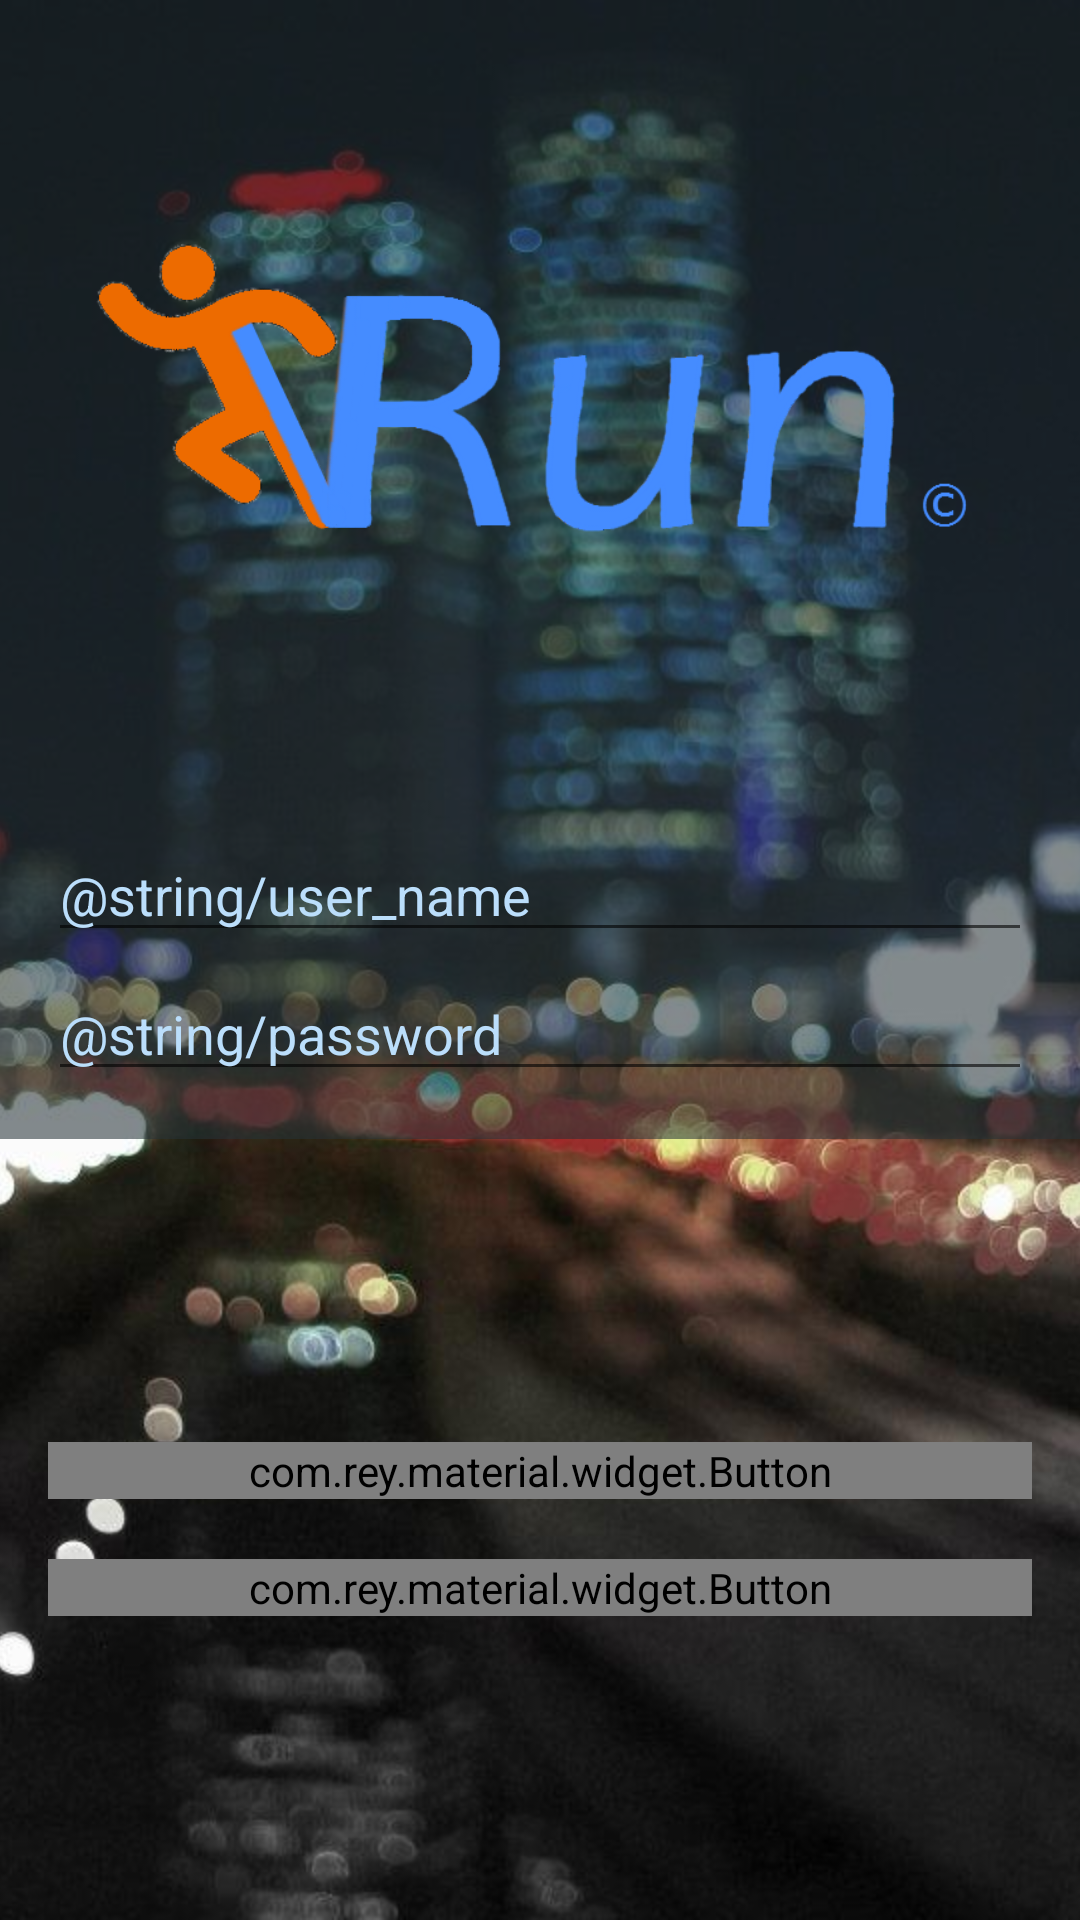

Produce the Android XML layout that renders to this screen, including the resource entries it uses.
<!-- AndroidManifest.xml: application theme AppTheme -->
<!-- res/layout/activity_login.xml -->
<?xml version="1.0" encoding="utf-8"?>
<RelativeLayout xmlns:android="http://schemas.android.com/apk/res/android"
    xmlns:tools="http://schemas.android.com/tools"
    android:layout_width="match_parent"
    android:layout_height="match_parent"
    xmlns:app="http://schemas.android.com/apk/res-auto"
    tools:context="com.drukido.vrun.LoginActivity"
    android:id="@+id/login_relativeLayout_mainLayout"
    android:background="#263238">


    <ImageView
        android:layout_width="match_parent"
        android:layout_height="match_parent"
        android:src="@drawable/vrun_login_background"
        android:scaleType="centerCrop"/>

    <LinearLayout
        android:layout_width="match_parent"
        android:layout_height="wrap_content"
        android:paddingLeft="@dimen/activity_horizontal_margin"
        android:paddingRight="@dimen/activity_horizontal_margin"
        android:paddingTop="@dimen/activity_vertical_margin"
        android:paddingBottom="@dimen/activity_vertical_margin"
        android:orientation="vertical"
        android:id="@+id/login_linearLayout_txtFields"
        android:layout_centerVertical="true"
        android:layout_alignParentStart="true"
        android:background="#90263238">

        <EditText
            android:id="@+id/login_etxtUserName"
            android:layout_width="match_parent"
            android:layout_height="wrap_content"
            android:hint="@string/user_name"
            android:inputType="textEmailAddress"
            android:textColorHint="@color/colorPrimaryLight"
            android:textColor="@color/colorPrimaryLight"/>

        <EditText
            android:id="@+id/login_etxtPassword"
            android:layout_width="match_parent"
            android:layout_height="wrap_content"
            android:hint="@string/password"
            android:inputType="textPassword"
            android:textColorHint="@color/colorPrimaryLight"
            android:textColor="@color/colorPrimaryLight"
            android:layout_marginTop="5dp"/>

    </LinearLayout>

    <LinearLayout
        android:layout_width="match_parent"
        android:layout_height="wrap_content"
        android:orientation="vertical"
        android:paddingLeft="@dimen/activity_horizontal_margin"
        android:paddingRight="@dimen/activity_horizontal_margin"
        android:paddingTop="@dimen/activity_vertical_margin"
        android:paddingBottom="@dimen/activity_vertical_margin"
        android:layout_alignParentBottom="true"
        android:layout_below="@+id/login_linearLayout_txtFields"
        android:gravity="center">

        <com.rey.material.widget.Button
            android:layout_width="match_parent"
            android:layout_height="wrap_content"
            android:text="@string/login"
            android:textColor="#FFFFFF"
            android:background="@color/colorPrimary"
            android:layout_marginBottom="20dp"
            android:id="@+id/login_btnLogin"/>

        <com.rey.material.widget.Button
            android:layout_width="match_parent"
            android:layout_height="wrap_content"
            android:text="@string/sign_up"
            android:textColor="#FFFFFF"
            android:background="@color/colorAccent"
            android:id="@+id/login_btnSignup"/>

    </LinearLayout>

    <ImageView
        android:layout_width="match_parent"
        android:layout_height="match_parent"
        android:id="@+id/imageView"
        android:layout_above="@+id/login_linearLayout_txtFields"
        android:scaleType="centerInside"
        android:src="@drawable/vrunlogo_copyrights"
        android:background="#90263238"
        android:padding="20dp"/>

    
        
        
        
        

        
            
            
            
            

        
            
            
            
            
            
            

        
            
            
            
            
            

        
            
            
            
            
            
            

    

</RelativeLayout>
<!-- resources referenced by this layout -->
<resources>
  <color name="colorAccent">#FF9800</color>
  <color name="colorPrimary">#2979FF</color>
  <color name="colorPrimaryLight">#BBDEFB</color>
  <dimen name="activity_horizontal_margin">16dp</dimen>
  <dimen name="activity_vertical_margin">16dp</dimen>
  <!-- drawable vrun_login_background: jpg bitmap (drawable, 63790 bytes) -->
  <!-- drawable vrunlogo_copyrights: png bitmap (drawable, 35498 bytes) -->
  <style name="AppTheme" parent="Theme.AppCompat.Light.DarkActionBar">
          
          <item name="colorPrimary">@color/colorPrimary</item>
          <item name="colorPrimaryDark">@color/colorPrimaryDark</item>
          <item name="colorAccent">@color/colorAccent</item>
      </style>
  <color name="colorPrimaryDark">#2962FF</color>
</resources>
